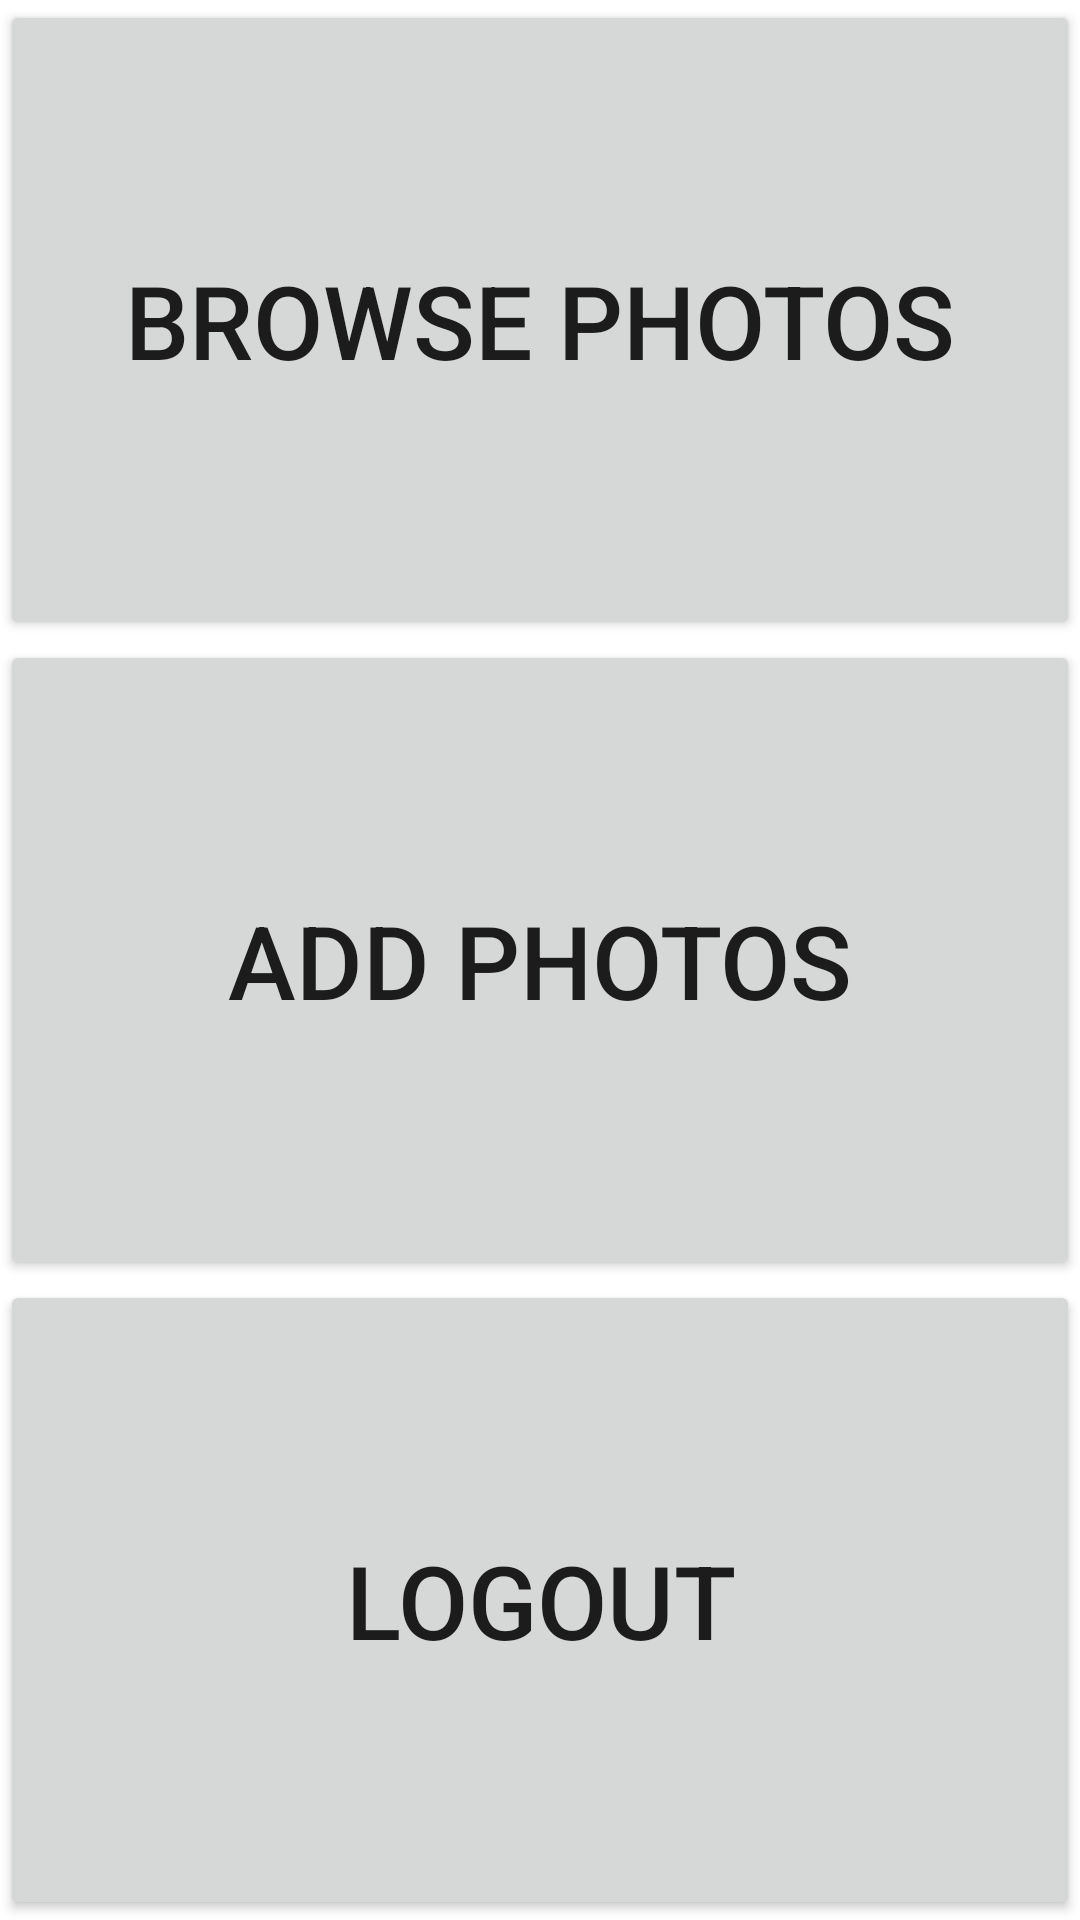

Reconstruct the res/layout file that produces this screen, plus the resources it refers to.
<!-- AndroidManifest.xml: application theme Theme.ImageSafe -->
<!-- res/layout/activity_home.xml -->
<?xml version="1.0" encoding="utf-8"?>
<LinearLayout xmlns:android="http://schemas.android.com/apk/res/android"
    android:layout_width="match_parent"
    android:layout_height="match_parent"
    android:orientation="vertical" >

    <Button
        android:id="@+id/browseBtn"
        android:layout_width="match_parent"
        android:layout_height="wrap_content"
        android:layout_weight="1"
        android:text="@string/browse"
        android:textSize="34sp" />

    <Button
        android:id="@+id/addBtn"
        android:layout_width="match_parent"
        android:layout_height="wrap_content"
        android:layout_weight="1"
        android:text="@string/add_photos"
        android:textSize="34sp" />

    <Button
        android:id="@+id/logoutBtn"
        android:layout_width="match_parent"
        android:layout_height="wrap_content"
        android:layout_weight="1"
        android:text="@string/logout"
        android:textSize="34sp"/>

</LinearLayout>
<!-- resources referenced by this layout -->
<resources>
  <string name="add_photos">Add photos</string>
  <string name="browse">Browse photos</string>
  <string name="logout">Logout</string>
  <style name="Theme.ImageSafe" parent="Theme.MaterialComponents.DayNight.DarkActionBar">
          
          <item name="colorPrimary">@color/purple_500</item>
          <item name="colorPrimaryVariant">@color/purple_700</item>
          <item name="colorOnPrimary">@color/white</item>
          
          <item name="colorSecondary">@color/teal_200</item>
          <item name="colorSecondaryVariant">@color/teal_700</item>
          <item name="colorOnSecondary">@color/black</item>
          
          <item name="android:statusBarColor" tools:targetApi="l">?attr/colorPrimaryVariant</item>
          
      </style>
  <!-- not gathered from this repository: default colours our renderer supplied (Android Studio template values) -->
  <color name="purple_500">#FF6200EE</color>
  <color name="purple_700">#FF3700B3</color>
  <color name="teal_200">#FF03DAC5</color>
  <color name="teal_700">#FF018786</color>
  <color name="black">#FF000000</color>
  <color name="white">#FFFFFFFF</color>
</resources>
